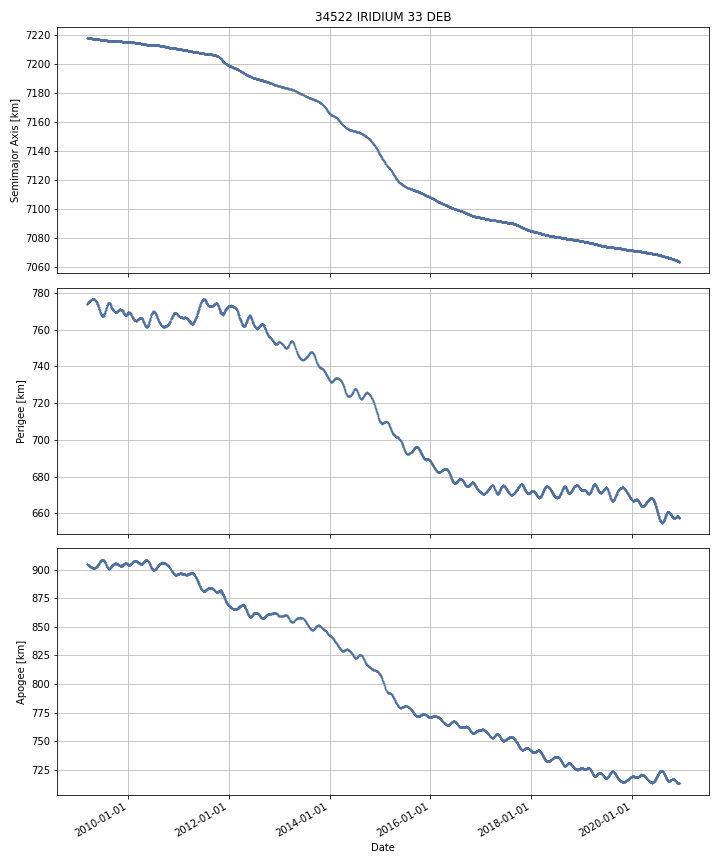

Data behind this chart, as committed beside it:
DATE, SEMIMAJOR_AXIS, PERIAPSIS, APOAPSIS, DOT_SEMIMAJOR_AXIS, DOT_PERIAPSIS, DOT_APOAPSIS
2009-03-10, 7218, 774, 905.2, , , 
2009-03-11, 7218, 774.1, 905.1, -0.0133, 0.1009, -0.1275
2009-03-12, 7218, 774.3, 905, -0.01046, 0.1381, -0.159
2009-03-13, 7218, 774.3, 904.9, -0.009812, 0.04598, -0.0656
2009-03-14, 7218, 774.5, 904.7, -0.009167, 0.165, -0.1833
2009-03-15, 7218, 774.7, 904.5, -0.007689, 0.2342, -0.2496
2009-03-16, 7218, 774.8, 904.4, -0.008771, 0.06142, -0.07896
2009-03-17, 7218, 774.8, 904.3, -0.008021, 0.04076, -0.05681
2009-03-18, 7218, 774.9, 904.2, -0.009909, 0.05509, -0.0749
2009-03-19, 7218, 774.9, 904.2, -0.01006, 0.004287, -0.02441
2009-03-20, 7218, 774.9, 904.2, -0.009404, 0.04248, -0.06129
2009-03-21, 7218, 775.1, 903.9, -0.01054, 0.1904, -0.2115
2009-03-22, 7218, 775.2, 903.9, -0.009635, 0.07278, -0.09205
2009-03-23, 7218, 775.2, 903.8, -0.00838, 0.05795, -0.07471
2009-03-24, 7218, 775.3, 903.7, -0.009017, 0.08938, -0.1074
2009-03-25, 7218, 775.5, 903.5, -0.008678, 0.1416, -0.1589
2009-03-26, 7218, 775.5, 903.4, -0.009268, 0.05945, -0.07799
2009-03-27, 7218, 775.6, 903.4, -0.009351, 0.05627, -0.07498
2009-03-28, 7218, 775.6, 903.3, -0.0102, 0.05145, -0.07186
2009-03-29, 7218, 775.7, 903.2, -0.01146, 0.08062, -0.1035
2009-03-30, 7218, 775.7, 903.2, -0.01164, -0.02281, -0.0004582
2009-03-31, 7218, 775.7, 903.1, -0.01119, 0.06621, -0.08859
2009-04-01, 7218, 775.8, 903, -0.01102, 0.05715, -0.0792
2009-04-02, 7218, 775.9, 902.9, -0.009209, 0.05294, -0.07136
2009-04-03, 7218, 775.9, 902.9, -0.008949, 0.06669, -0.08459
2009-04-04, 7218, 776, 902.8, -0.00826, 0.08866, -0.1052
2009-04-05, 7218, 776.1, 902.7, -0.008168, 0.05128, -0.06761
2009-04-06, 7217, 776.1, 902.6, -0.0085, 0.04453, -0.06153
2009-04-07, 7217, 776.2, 902.5, -0.008258, 0.07737, -0.09389
2009-04-08, 7217, 776.2, 902.5, -0.009891, 0.04232, -0.0621
2009-04-09, 7217, 776.3, 902.3, -0.009843, 0.1093, -0.129
2009-04-10, 7217, 776.4, 902.3, -0.009765, 0.04835, -0.06789
2009-04-11, 7217, 776.4, 902.2, -0.01022, 0.05131, -0.07175
2009-04-12, 7217, 776.5, 902.1, -0.01046, 0.03511, -0.05603
2009-04-13, 7217, 776.5, 902.1, -0.01014, 0.04303, -0.06332
2009-04-14, 7217, 776.5, 902, -0.01011, 0.01364, -0.03386
2009-04-15, 7217, 776.5, 902, -0.009197, 0.01453, -0.03292
2009-04-16, 7217, 776.6, 902, -0.01051, 0.02642, -0.04743
2009-04-17, 7217, 776.6, 901.9, -0.01001, 0.004062, -0.02409
2009-04-18, 7217, 776.6, 901.9, -0.01002, -0.007089, -0.01294
2009-04-19, 7217, 776.6, 901.9, -0.01032, 0.01175, -0.03239
2009-04-20, 7217, 776.6, 901.8, -0.01057, 0.04857, -0.06971
2009-04-21, 7217, 776.6, 901.8, -0.01024, 0.02531, -0.04579
2009-04-22, 7217, 776.7, 901.7, -0.01012, 0.03598, -0.05622
2009-04-23, 7217, 776.7, 901.7, -0.009776, 0.03486, -0.05441
2009-04-24, 7217, 776.8, 901.6, -0.01132, 0.05816, -0.0808
2009-04-25, 7217, 776.8, 901.6, -0.01044, -0.002163, -0.01872
2009-04-26, 7217, 776.7, 901.6, -0.009892, -0.03745, 0.01767
2009-04-27, 7217, 776.7, 901.6, -0.009673, -0.04248, 0.02313
2009-04-28, 7217, 776.7, 901.6, -0.00958, -0.02532, 0.006158
2009-04-29, 7217, 776.7, 901.6, -0.00881, -0.002325, -0.0153
2009-04-30, 7217, 776.7, 901.6, -0.008984, 0.02253, -0.0405
2009-05-01, 7217, 776.7, 901.6, -0.01022, -0.03685, 0.01641
2009-05-02, 7217, 776.7, 901.5, -0.009296, 0.02293, -0.04152
2009-05-03, 7217, 776.6, 901.6, -0.01068, -0.08278, 0.06142
2009-05-04, 7217, 776.5, 901.7, -0.01129, -0.1124, 0.08979
2009-05-05, 7217, 776.4, 901.7, -0.01142, -0.06975, 0.04691
2009-05-06, 7217, 776.4, 901.8, -0.01347, -0.05823, 0.03129
2009-05-07, 7217, 776.3, 901.8, -0.01135, -0.04679, 0.02409
2009-05-08, 7217, 776.2, 901.9, -0.01081, -0.09595, 0.07432
... 4,234 more rows
